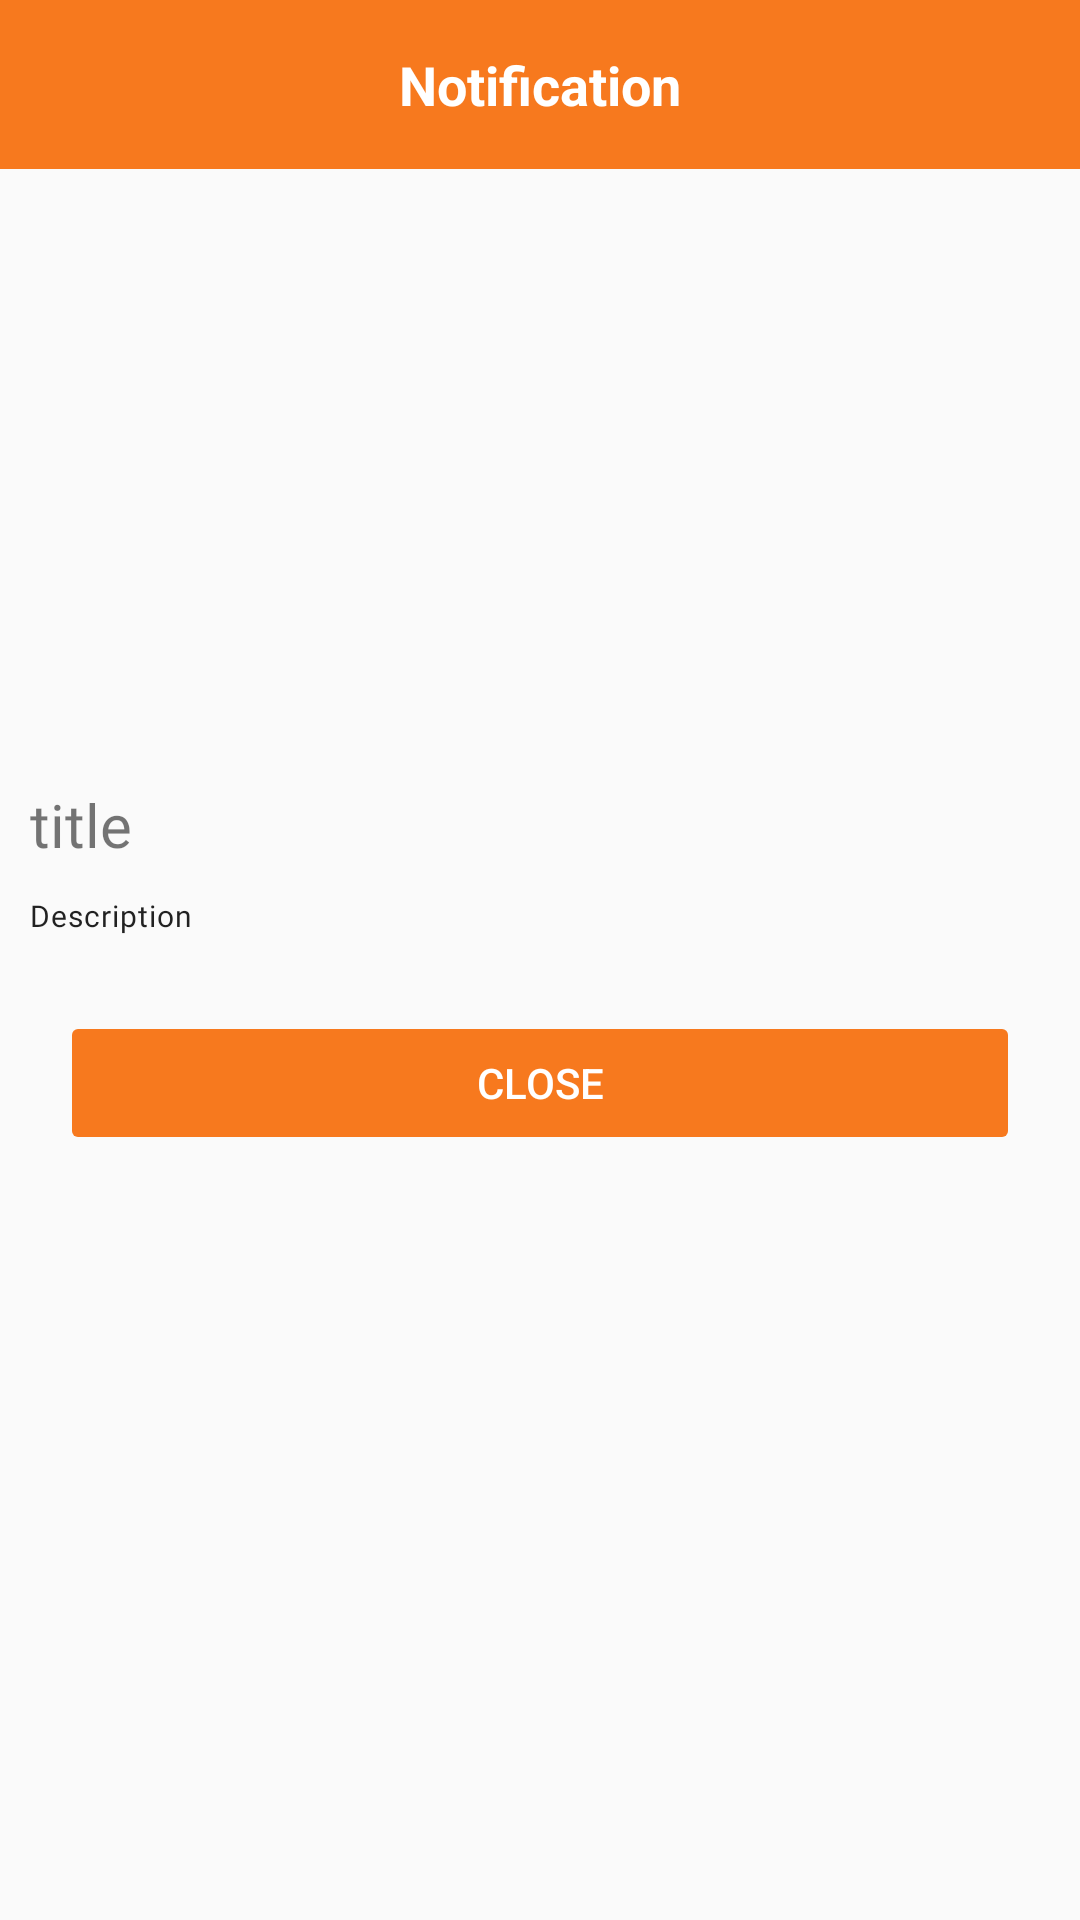

Produce the Android XML layout that renders to this screen, including the resource entries it uses.
<!-- AndroidManifest.xml: application theme SplashTheme -->
<!-- res/layout/custom_dialog_for_notification.xml -->
<?xml version="1.0" encoding="utf-8" ?>
<LinearLayout xmlns:android="http://schemas.android.com/apk/res/android"
    xmlns:app="http://schemas.android.com/apk/res-auto"
    android:layout_width="wrap_content"
    android:layout_height="wrap_content"
    style="@style/AppTheme.PopupOverlay"
    android:elevation="3dp"
    android:orientation="vertical">

    <TextView
        android:id="@+id/textView5"
        android:layout_width="fill_parent"
        android:layout_height="wrap_content"
        android:background="@color/colorPrimary"
        android:gravity="center"
        android:padding="16.0dip"
        android:text="Notification"
        android:textColor="@android:color/white"
        android:textSize="18.0sp"
        android:textStyle="bold" />

    <ScrollView
        android:layout_width="match_parent"
        android:layout_height="wrap_content">

        <LinearLayout
            android:layout_width="match_parent"
            android:layout_height="wrap_content"
            android:orientation="vertical">

            <ImageView
                android:id="@+id/notify_img"
                android:layout_width="250dp"
                android:layout_height="200dp"
                android:fitsSystemWindows="true"
                android:src="@drawable/placeholder"/>

            <TextView
                android:id="@+id/notify_title"
                android:layout_width="match_parent"
                android:layout_height="wrap_content"
                android:padding="5dp"
                android:layout_marginLeft="5dp"
                style="@style/BoldTextStyle"
                android:text="title"/>

            <TextView
                android:id="@+id/notfy_des"
                android:layout_width="match_parent"
                android:padding="5dp"
                android:layout_marginLeft="5dp"
                android:layout_marginBottom="10dp"
                android:layout_height="wrap_content"
                style="@style/NormalTextStyle"
                android:text="Description"/>

        </LinearLayout>
    </ScrollView>
    <Button
        android:id="@+id/close_btn"
        android:layout_width="fill_parent"
        android:layout_height="wrap_content"
        android:layout_marginTop="10dp"
        android:layout_marginBottom="10dp"
        android:layout_marginLeft="20dp"
        android:layout_marginRight="20dp"
        android:backgroundTint="@color/colorPrimary"
        android:stateListAnimator="@null"
        android:textAllCaps="false"
        android:text="CLOSE"
        android:textColor="@android:color/white" />

</LinearLayout>
<!-- resources referenced by this layout -->
<resources>
  <color name="colorPrimary">#fff7791e</color>
  <style name="AppTheme.PopupOverlay" parent="ThemeOverlay.AppCompat.Light" />
  <style name="BoldTextStyle" parent="@style/Widget.MaterialComponents.TextView">
          <item name="android:textSize">@dimen/_20ssp</item>
          <item name="android:fontFamily">@font/nunito_bold</item>
          <item name="fontFamily">@font/nunito_bold</item>
      </style>
  <style name="NormalTextStyle" parent="@style/TextAppearance.MaterialComponents.Body1">
          <item name="android:textSize">@dimen/_10ssp</item>
          <item name="android:color">@color/normal_text_color</item>
          <item name="android:fontFamily">@font/nunito_regular</item>
          <item name="fontFamily">@font/nunito_regular</item>
      </style>
  <style name="SplashTheme" parent="Theme.AppCompat.Light.NoActionBar">
          
          <item name="colorPrimary">@color/colorPrimary</item>
          <item name="colorPrimaryDark">#C35F16</item>
  
          <item name="colorAccent">@color/colorAccent</item>
      </style>
  <dimen name="_20ssp">20.0sp</dimen>
  <dimen name="_10ssp">10.0sp</dimen>
  <color name="normal_text_color">#ff33455a</color>
  <color name="colorAccent">#ffd81b60</color>
</resources>
